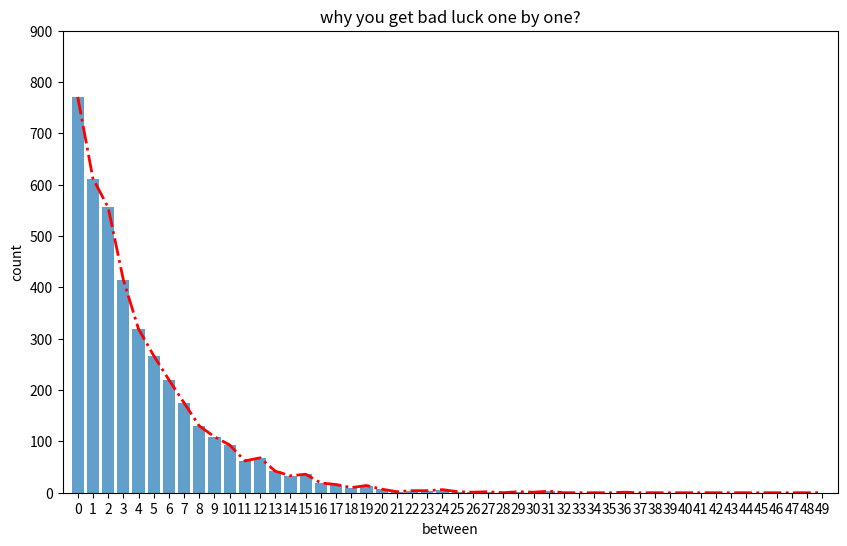

This chart was generated by the following Python code:
# 随机生成0到9整数，假设0和1代表遇见badluck，即遇见badluck的概率为20%
# 重复多次试验，注意每次试验的随机性独立，统计每个badluck之间间隔的‘距离’

import numpy as np
import matplotlib.pyplot as plt

s     = ''  # 输出的字符串
wide  = 20000  # 试验次数
count_wide = 50  # 假设每个badluck之间相隔的最大距离
count = [0] * count_wide  # 设置相应列表统计，各个距离出现的次数
data  = np.random.randint(0, 10, wide)  # 生成预定试验次数的随机序列

# 统计各个距离次数
last_ind = 0  # 遍历随机序列，每次循环时最后一次出现0，1的索引位置
for ind, item in enumerate(data):
    if item < 2 and ind != 0:  # 排除序列第一个
        count[ind - last_ind - 1] += 1  # 计数
        last_ind = ind  # 迭代

# 画图
fig = plt.figure(figsize=(10, 6))
ax = fig.add_subplot(1, 1, 1)
ax.bar(range(count_wide), np.array(count), alpha=0.7)
ax.plot(range(count_wide), np.array(count), linestyle='-.', c='r', lw=2)
ax.set_xticks(range(0, count_wide))
ax.set_yticks(range(0, 1000, 100))
ax.set_xlim(-1, 50)
ax.set_xlabel('between')
ax.set_ylabel('count')
ax.set_title('why you get bad luck one by one?')

# plt.savefig('/Users/<user>/Desktop/bad_luck.jpg')
plt.show()
